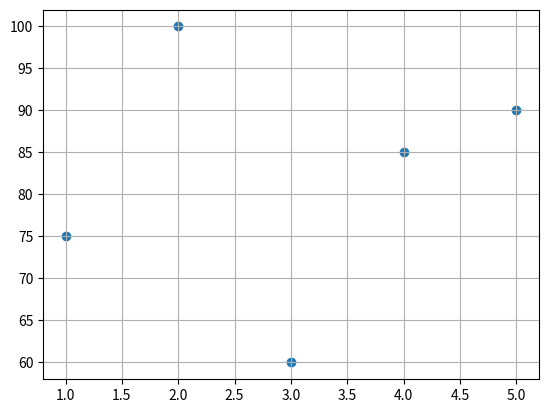

Recreate this plot in Python.
import matplotlib.pyplot as plt

# x = [1, 2, 3, 4, 5]
# y = [75, 100, 60, 85, 90]
# plt.bar(x, y, color=['red', 'blue'])
# plt.show()

# =======================================

x = [1, 2, 3, 4, 5]
y = [75, 100, 60, 85, 90]
plt.scatter(x, y)
plt.grid()
plt.show()
